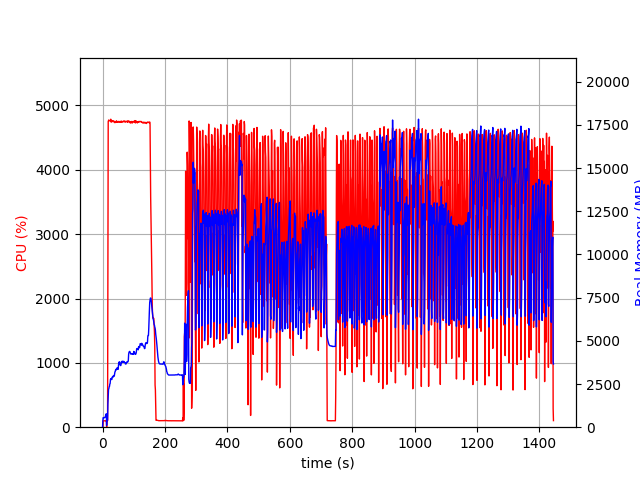

The file beside this chart, header and first rows:
elapsed_time, nproc, cpu, mem_real, mem_virtual
3.8623809814453125e-05, 2, 0.0, 14.32, 3194
1.006, 4, 7.0, 396.5, 4067
2.013, 4, 99.2, 558.8, 4259
3.022, 4, 100.2, 547.7, 4259
4.029, 4, 99.2, 548.1, 4259
5.037, 4, 100.2, 548.8, 4259
6.045, 4, 99.3, 551.2, 4259
7.052, 4, 99.3, 554.7, 4259
8.06, 4, 100.0, 578.2, 4259
9.07, 4, 100.1, 632.2, 4313
10.08, 4, 100.0, 682.2, 4369
11.09, 4, 99.0, 730.2, 4433
12.1, 4, 100.0, 778.6, 4519
13.11, 2, 0.0, 100.2, 3504
14.12, 2, 100.1, 409.5, 4466
15.13, 2, 100.2, 396.6, 4466
16.14, 2, 100.1, 414.6, 4466
17.15, 2, 2622, 1347, 8736
18.17, 2, 4750, 1753, 9230
19.19, 2, 4766, 2181, 9712
20.21, 2, 4776, 2232, 9769
21.24, 2, 4766, 2334, 9868
22.26, 2, 4764, 2363, 9905
23.28, 2, 4762, 2500, 10073
24.31, 2, 4762, 2527, 10183
25.33, 2, 4757, 2760, 10446
26.35, 2, 4787, 2795, 10503
27.38, 2, 4742, 2762, 10537
28.4, 2, 4748, 2821, 10632
29.42, 2, 4746, 2760, 10644
30.44, 2, 4748, 2872, 10756
31.47, 2, 4762, 2907, 10800
32.48, 2, 4756, 2919, 10836
33.51, 2, 4763, 2892, 10876
34.53, 2, 4762, 2976, 10994
35.56, 2, 4750, 2980, 11046
36.58, 2, 4743, 2992, 11162
37.6, 2, 4754, 2955, 11174
38.63, 2, 4745, 3104, 11369
39.65, 2, 4732, 3201, 11501
40.67, 2, 4749, 3223, 11542
41.69, 2, 4750, 3310, 11681
42.71, 2, 4748, 3340, 11771
43.73, 2, 4738, 3364, 11879
44.75, 2, 4762, 3327, 11899
45.78, 2, 4748, 3422, 12067
46.8, 2, 4746, 3424, 12097
47.83, 2, 4749, 3368, 12153
48.85, 2, 4739, 3406, 12167
49.87, 2, 4747, 3353, 12167
50.9, 2, 4752, 3515, 12363
51.92, 2, 4749, 3723, 12563
52.94, 2, 4749, 3755, 12607
53.96, 2, 4739, 3790, 12675
54.98, 2, 4742, 3659, 12675
56, 2, 4752, 3616, 12701
57.03, 2, 4751, 3618, 12759
58.05, 2, 4739, 3566, 12759
59.08, 2, 4750, 3628, 12793
60.1, 2, 4757, 3777, 12793
... 1,366 more rows
